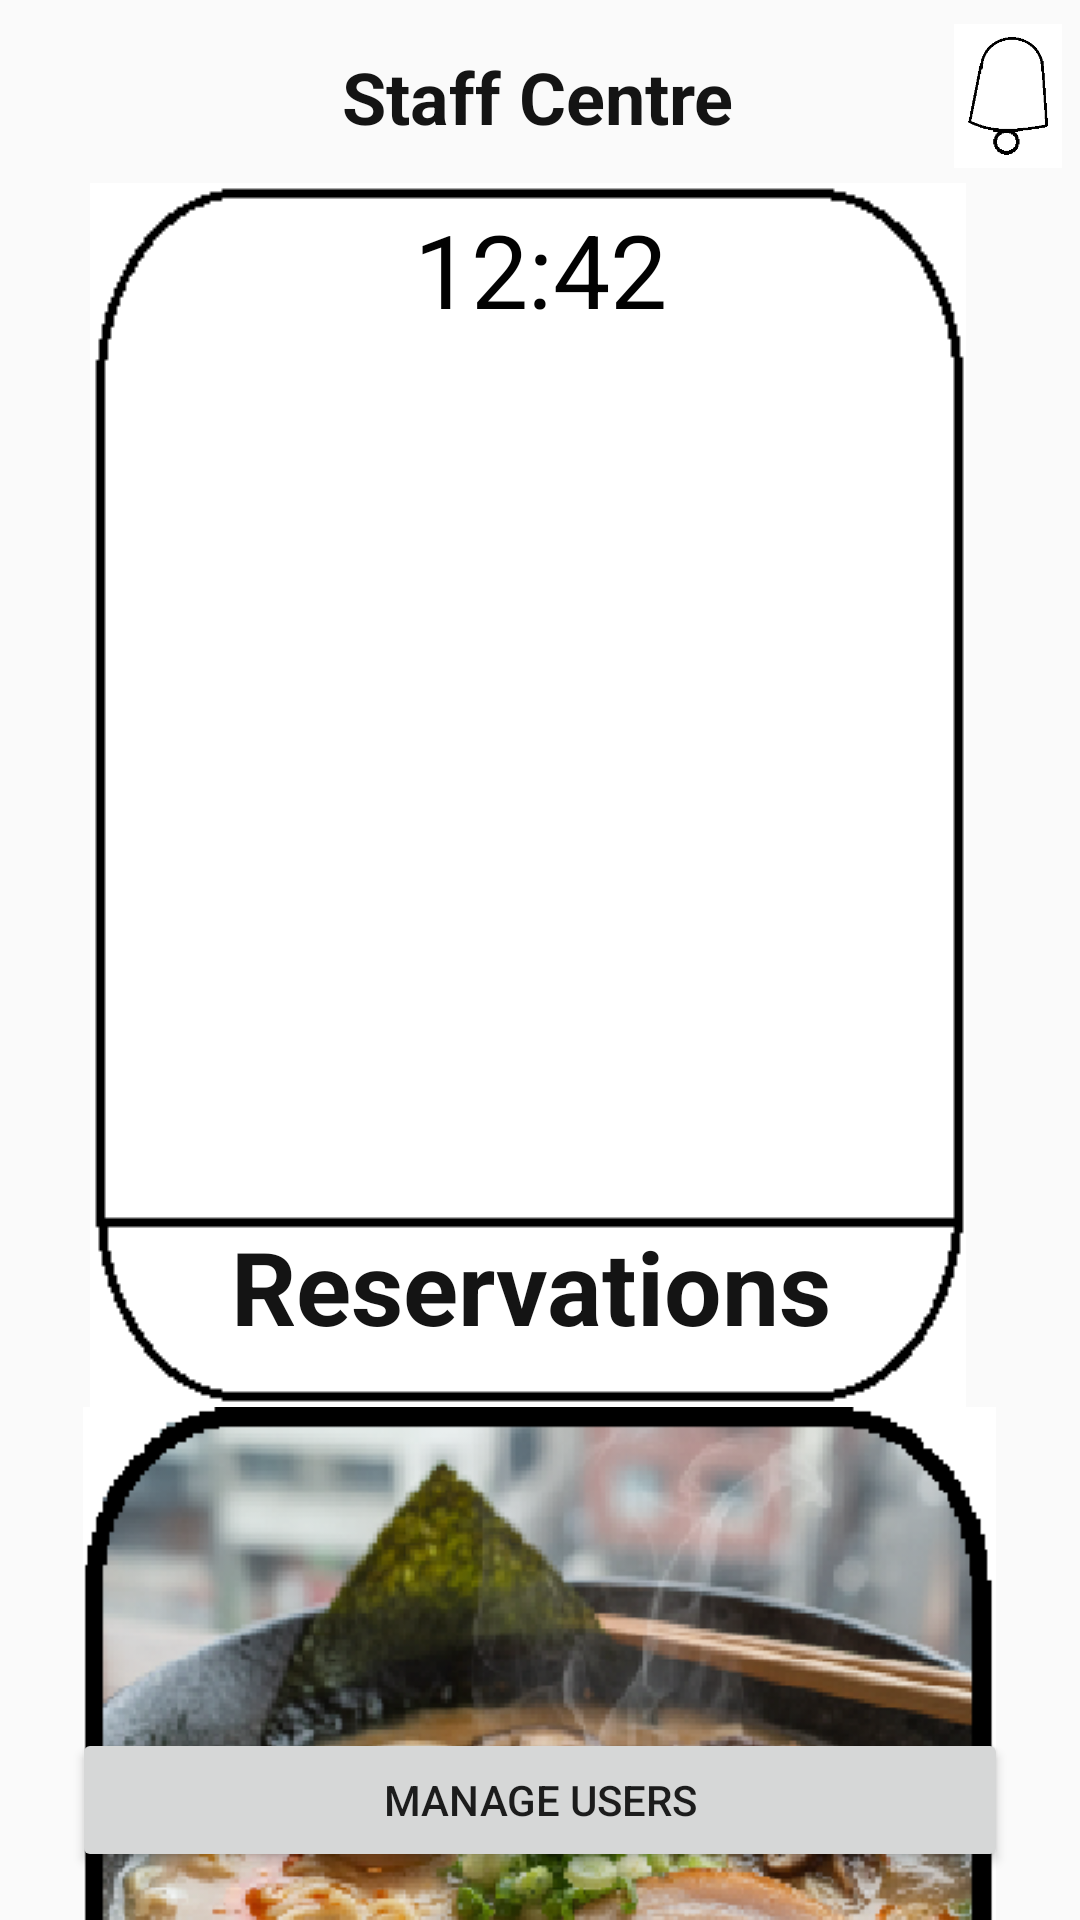

This screen was rendered from an Android layout file. Write that file and the resources it references.
<!-- AndroidManifest.xml: application theme Theme.MyApplication -->
<!-- res/layout/staff_centre.xml -->
<?xml version="1.0" encoding="utf-8"?>
<androidx.constraintlayout.widget.ConstraintLayout xmlns:android="http://schemas.android.com/apk/res/android"
    xmlns:app="http://schemas.android.com/apk/res-auto"
    xmlns:tools="http://schemas.android.com/tools"
    android:layout_width="match_parent"
    android:layout_height="match_parent">

    <TextView
        android:id="@+id/textView99"
        android:layout_width="269dp"
        android:layout_height="52dp"
        android:layout_marginStart="24dp"
        android:layout_marginEnd="24dp"
        android:elevation="2dp"
        android:text="Reservations"
        android:textAlignment="center"
        android:textColor="#141414"
        android:textSize="34sp"
        android:textStyle="bold"
        app:layout_constraintEnd_toEndOf="parent"
        app:layout_constraintHorizontal_bias="0.436"
        app:layout_constraintStart_toStartOf="parent"
        app:layout_constraintTop_toBottomOf="@+id/centreView" />

    <ImageButton
        android:id="@+id/imageButton16"
        android:layout_width="48dp"
        android:layout_height="48dp"
        android:layout_marginTop="8dp"
        android:background="@android:color/transparent"
        android:contentDescription="Notifications"
        android:scaleType="fitCenter"
        app:layout_constraintEnd_toEndOf="parent"
        app:layout_constraintTop_toTopOf="parent"
        app:srcCompat="@drawable/bell" />

    <TextView
        android:id="@+id/textView58"
        android:layout_width="132dp"
        android:layout_height="37dp"
        android:layout_marginStart="32dp"
        android:layout_marginTop="16dp"
        android:layout_marginEnd="32dp"
        android:text="Staff Centre"
        android:textColor="#141414"
        android:textSize="24sp"
        android:textStyle="bold"
        app:layout_constraintEnd_toEndOf="parent"
        app:layout_constraintStart_toStartOf="parent"
        app:layout_constraintTop_toTopOf="parent" />

    <ImageView
        android:id="@+id/imageView16"
        android:layout_width="wrap_content"
        android:layout_height="wrap_content"
        android:layout_marginTop="8dp"
        android:layout_marginEnd="8dp"
        app:layout_constraintEnd_toEndOf="parent"
        app:layout_constraintStart_toStartOf="parent"
        app:layout_constraintTop_toBottomOf="@+id/textView58"
        app:srcCompat="@drawable/var" />

    <TextView
        android:id="@+id/textView59"
        android:layout_width="94dp"
        android:layout_height="47dp"
        android:layout_marginStart="24dp"
        android:layout_marginTop="14dp"
        android:layout_marginEnd="24dp"
        android:text="12:42"
        android:textAlignment="center"
        android:textColor="#020202"
        android:textSize="34sp"
        app:layout_constraintEnd_toEndOf="parent"
        app:layout_constraintStart_toStartOf="parent"
        app:layout_constraintTop_toBottomOf="@+id/textView58" />

    <ImageView
        android:id="@+id/imageView18"
        android:layout_width="307dp"
        android:layout_height="365dp"
        android:layout_marginStart="8dp"
        android:layout_marginEnd="8dp"
        android:adjustViewBounds="true"
        android:scaleType="fitCenter"
        app:layout_constraintEnd_toEndOf="parent"
        app:layout_constraintHorizontal_bias="0.493"
        app:layout_constraintStart_toStartOf="parent"
        app:layout_constraintTop_toBottomOf="@+id/imageView16"
        app:srcCompat="@drawable/editmenu" />

    <androidx.recyclerview.widget.RecyclerView
        android:id="@+id/centreView"
        android:layout_width="273dp"
        android:layout_height="292dp"
        android:layout_marginStart="16dp"
        android:layout_marginEnd="16dp"
        android:layout_marginBottom="3dp"
        app:layout_constraintBottom_toBottomOf="@+id/imageView16"
        app:layout_constraintEnd_toEndOf="@+id/imageView16"
        app:layout_constraintHorizontal_bias="0.35"
        app:layout_constraintStart_toStartOf="@+id/imageView16"
        app:layout_constraintTop_toBottomOf="@+id/textView59"
        app:layout_constraintVertical_bias="0.0" />

    <Button
        android:id="@+id/button_manage_users"
        android:layout_width="0dp"
        android:layout_height="wrap_content"
        android:layout_marginStart="24dp"
        android:layout_marginEnd="24dp"
        android:layout_marginBottom="16dp"
        android:text="Manage Users"
        app:layout_constraintBottom_toBottomOf="parent"
        app:layout_constraintEnd_toEndOf="parent"
        app:layout_constraintStart_toStartOf="parent" />

</androidx.constraintlayout.widget.ConstraintLayout>
<!-- resources referenced by this layout -->
<resources>
  <!-- drawable bell: png bitmap (drawable, 1985 bytes) -->
  <!-- drawable editmenu: png bitmap (drawable, 156020 bytes) -->
  <!-- drawable var: png bitmap (drawable, 2286 bytes) -->
  <style name="Theme.MyApplication" parent="Theme.AppCompat.Light.NoActionBar" />
</resources>
